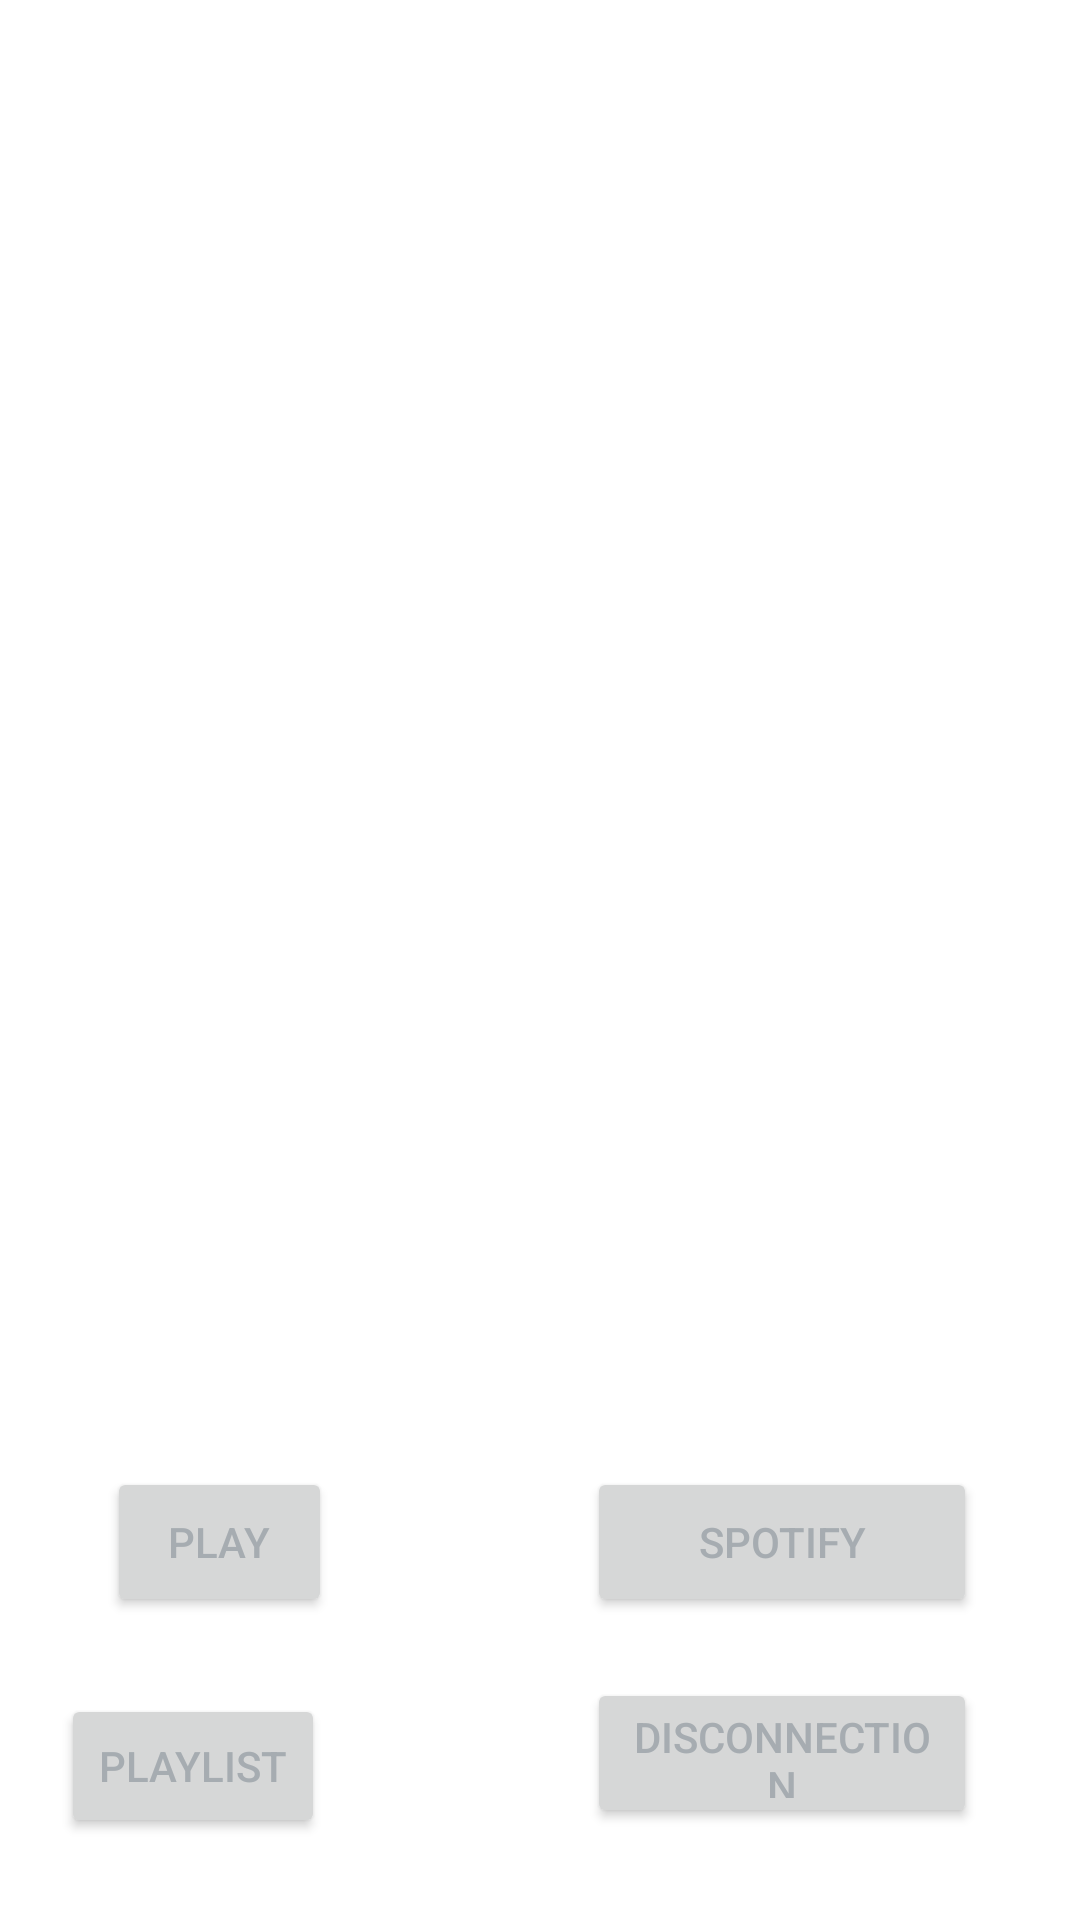

Here is an Android app screen rendered from its layout file. Give the layout XML and the strings, colors and styles it references.
<!-- AndroidManifest.xml: application theme AppTheme -->
<!-- res/layout/activity_musique.xml -->
<?xml version="1.0" encoding="utf-8"?>
<androidx.constraintlayout.widget.ConstraintLayout xmlns:android="http://schemas.android.com/apk/res/android"
    xmlns:app="http://schemas.android.com/apk/res-auto"
    xmlns:tools="http://schemas.android.com/tools"
    android:layout_width="match_parent"
    android:layout_height="match_parent"
    tools:context=".musique.View.MusiqueActivity">

    <ListView
        android:id="@+id/music_list_view"
        android:layout_width="365dp"
        android:layout_height="380dp"
        android:listSelector="@color/colorPrimary"
        app:layout_constraintBottom_toBottomOf="parent"
        app:layout_constraintEnd_toEndOf="parent"
        app:layout_constraintStart_toStartOf="parent"
        app:layout_constraintTop_toTopOf="parent"
        app:layout_constraintVertical_bias="0.39" />

    <Button
        android:id="@+id/button_spotify"
        android:layout_width="130dp"
        android:layout_height="50dp"
        android:text="Spotify"
        app:layout_constraintBottom_toBottomOf="parent"
        app:layout_constraintEnd_toEndOf="parent"
        app:layout_constraintHorizontal_bias="0.85"
        app:layout_constraintStart_toStartOf="parent"
        app:layout_constraintTop_toTopOf="parent"
        app:layout_constraintVertical_bias="0.829" />

    <Button
        android:id="@+id/button_spotify_disconnected"
        android:layout_width="130dp"
        android:layout_height="50dp"
        android:text="Disconnection"
        app:layout_constraintBottom_toBottomOf="parent"
        app:layout_constraintEnd_toEndOf="parent"
        app:layout_constraintHorizontal_bias="0.85"
        app:layout_constraintStart_toStartOf="parent"
        app:layout_constraintTop_toTopOf="parent"
        app:layout_constraintVertical_bias="0.948" />

    <Button
        android:id="@+id/button_spotify_play"
        android:layout_width="75dp"
        android:layout_height="50dp"
        android:text="Play"
        app:layout_constraintBottom_toBottomOf="parent"
        app:layout_constraintEnd_toEndOf="parent"
        app:layout_constraintHorizontal_bias="0.125"
        app:layout_constraintStart_toStartOf="parent"
        app:layout_constraintTop_toTopOf="parent"
        app:layout_constraintVertical_bias="0.829" />

    <Button
        android:id="@+id/button_reseach_spotify"
        android:layout_width="wrap_content"
        android:layout_height="wrap_content"
        android:layout_marginStart="42dp"
        android:layout_marginTop="33dp"
        android:layout_marginEnd="109dp"
        android:layout_marginBottom="35dp"
        android:text="Playlist"
        app:layout_constraintBottom_toBottomOf="parent"
        app:layout_constraintEnd_toStartOf="@+id/button_spotify_disconnected"
        app:layout_constraintStart_toStartOf="parent"
        app:layout_constraintTop_toBottomOf="@+id/button_spotify_play" />

</androidx.constraintlayout.widget.ConstraintLayout>
<!-- resources referenced by this layout -->
<resources>
  <color name="colorPrimary">#A6ACB1</color>
  <color name="colorPrimaryDark">#00111F</color>
  <color name="colorAccent">#D98635</color>
  <color name="colorTextSecondary">#858D94</color>
  <style name="AppTheme.TextInputLayout" parent="Widget.MaterialComponents.TextInputLayout.OutlinedBox">
          <item name="boxStrokeColor">@color/text_input_box_stroke</item>
          <item name="android:textColorHint">@color/text_input_label</item>
          <item name="placeholderTextColor">@color/text_input_label</item>
          <item name="passwordToggleTint">@color/colorPrimary</item>
      </style>
  <style name="AppTheme.MaterialAlertDialog" parent="ThemeOverlay.MaterialComponents.MaterialAlertDialog">
          <item name="colorSurface">@color/colorPrimaryDark</item>
          <item name="materialAlertDialogTitleTextStyle">@style/AppTheme.MaterialAlertDialog.Title.Text</item>
          <item name="materialAlertDialogBodyTextStyle">@style/AppTheme.MaterialAlertDialog.BodyText</item>
          <item name="buttonBarPositiveButtonStyle">@style/PositiveButtonStyle</item>
      </style>
  <style name="AppTheme.MaterialAlertDialog.BodyText" parent="MaterialAlertDialog.MaterialComponents.Body.Text">
          <item name="android:textColor">@color/colorPrimary</item>
          <item name="android:textSize">16sp</item>
          <item name="fontFamily">@font/nunito_light</item>
      </style>
  <style name="ModalBottomSheetDialog" parent="ThemeOverlay.MaterialComponents.BottomSheetDialog">
          <item name="bottomSheetStyle">@style/ModalBottomSheet</item>
      </style>
  <style name="AppTheme.TabLayout" parent="Widget.MaterialComponents.TabLayout">
          <item name="materialThemeOverlay">@style/ThemeOverlay.App.TabLayout</item>
          <item name="tabTextAppearance">@style/TextAppearance.App.Button</item>
      </style>
  <style name="AppTheme.MaterialAlertDialog.Title.Text" parent="MaterialAlertDialog.MaterialComponents.Title.Text">
          <item name="android:textColor">@color/colorPrimary</item>
          <item name="android:textAppearance">@style/TextAppearance.App.Delete.Title</item>
      </style>
  <style name="PositiveButtonStyle" parent="Widget.MaterialComponents.Button.TextButton.Dialog">
          <item name="android:textColor">@color/warning</item>
      </style>
  <style name="ModalBottomSheet" parent="Widget.MaterialComponents.BottomSheet.Modal">
          
      </style>
  <style name="ThemeOverlay.App.TabLayout" parent="">
          <item name="colorPrimary">@color/colorAccent</item>
          <item name="colorSurface">@color/colorPrimaryDark</item>
          <item name="colorOnSurface">@color/colorPrimary</item>
      </style>
  <style name="TextAppearance.App.Button" parent="TextAppearance.MaterialComponents.Button">
          <item name="android:textColor">@color/colorPrimary</item>
          <item name="fontFamily">@font/nunito_semibold</item>
          <item name="android:fontFamily">@font/nunito_semibold</item>
      </style>
  <style name="TextAppearance.App.Delete.Title" parent="TextAppearance.MaterialComponents.Subtitle1">
          <item name="android:fontFamily">@font/nunito_semibold</item>
          <item name="fontFamily">@font/nunito_semibold</item>
          <item name="android:textSize">18sp</item>
      </style>
  <color name="warning">#FF5D5D</color>
</resources>
